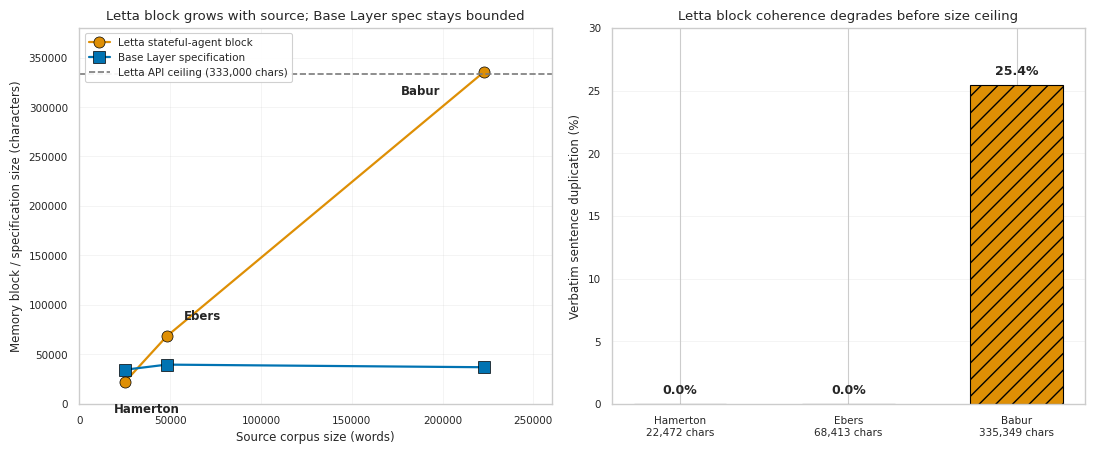

The matplotlib source for this figure:
"""Figure 10: Letta stateful-agent block size growth vs. Base Layer spec size,
plus duplication percentage at scale.

Data sources: DATA_REFERENCE.md §7, KEY_FINDINGS.md M6 and M7.

2026-04-22 revision: colorblind-safe palette, clearer axis labels,
paper-scale typography.
"""

import matplotlib.pyplot as plt
import seaborn as sns
from pathlib import Path

FIG_DIR = Path(r"C:\Users\user\Anthropic\memory-study-repo\figures")
FIG_DIR.mkdir(parents=True, exist_ok=True)

# Paper-scale typography + colorblind palette
sns.set_theme(context='paper', style='whitegrid', palette='colorblind')
plt.rcParams.update({
    'font.size': 8.5,
    'axes.titlesize': 9.5,
    'axes.labelsize': 8.5,
    'legend.fontsize': 7.5,
    'xtick.labelsize': 7.5,
    'ytick.labelsize': 7.5,
})

CB = sns.color_palette('colorblind')
BLUE = CB[0]
ORANGE = CB[1]
GREEN = CB[2]
GRAY = '#7A7A7A'

subjects = ["Hamerton", "Ebers", "Babur"]
corpus_words = [25231, 48161, 222742]
letta_block_chars = [22472, 68413, 335349]
bl_spec_chars = [34579, 39708, 37063]
api_ceiling = 333000
duplication_pct = [0.0, 0.0, 25.4]

fig, (ax1, ax2) = plt.subplots(1, 2, figsize=(11, 4.6))

# Panel 1: block size vs corpus size (colorblind-safe, shape + color redundancy)
ax1.plot(
    corpus_words, letta_block_chars, marker="o", linewidth=1.6,
    label="Letta stateful-agent block", color=ORANGE, markersize=8,
    markeredgecolor='black', markeredgewidth=0.5,
)
ax1.plot(
    corpus_words, bl_spec_chars, marker="s", linewidth=1.6,
    label="Base Layer specification", color=BLUE, markersize=8,
    markeredgecolor='black', markeredgewidth=0.5,
)
ax1.axhline(
    y=api_ceiling, color=GRAY, linestyle="--", linewidth=1.2,
    label=f"Letta API ceiling ({api_ceiling:,} chars)",
)

# Label Letta-block points (upper curve); offsets avoid overlap with the BL curve.
label_offsets = {'Hamerton': (-8, -22), 'Ebers': (12, 12), 'Babur': (-60, -16)}
for i, subj in enumerate(subjects):
    dx, dy = label_offsets[subj]
    ax1.annotate(
        subj, xy=(corpus_words[i], letta_block_chars[i]),
        xytext=(dx, dy), textcoords="offset points", fontsize=8.5, fontweight="bold",
    )

ax1.set_xlabel("Source corpus size (words)")
ax1.set_ylabel("Memory block / specification size (characters)")
ax1.set_title("Letta block grows with source; Base Layer spec stays bounded")
ax1.legend(loc="upper left", frameon=True, framealpha=0.92, edgecolor='#CCCCCC')
ax1.grid(True, alpha=0.3, linewidth=0.5)
ax1.set_xlim(0, 260000)
ax1.set_ylim(0, 380000)

# Panel 2: duplication % — hatch redundancy on the high-duplication bar
colors = [BLUE if d < 5 else ORANGE for d in duplication_pct]
hatches = ['' if d < 5 else '//' for d in duplication_pct]
bars = ax2.bar(
    subjects, duplication_pct, color=colors, edgecolor="black", linewidth=0.8, width=0.55,
)
for bar, hat in zip(bars, hatches):
    bar.set_hatch(hat)

ax2.set_ylabel("Verbatim sentence duplication (%)")
ax2.set_title("Letta block coherence degrades before size ceiling")
ax2.set_ylim(0, 30)
ax2.grid(True, axis="y", alpha=0.3, linewidth=0.5)

for bar, val in zip(bars, duplication_pct):
    ax2.text(
        bar.get_x() + bar.get_width() / 2, bar.get_height() + 0.6, f"{val:.1f}%",
        ha="center", va="bottom", fontsize=9, fontweight="bold",
    )

# Subject+size on x-axis in two lines
labels_with_size = [f"{s}\n{c:,} chars" for s, c in zip(subjects, letta_block_chars)]
ax2.set_xticks(range(len(subjects)))
ax2.set_xticklabels(labels_with_size, fontsize=7.5)

plt.tight_layout()
outfile = FIG_DIR / "fig10_letta_scaling.png"
plt.savefig(outfile, dpi=300, bbox_inches="tight", facecolor="white")
print(f"Wrote: {outfile}")
